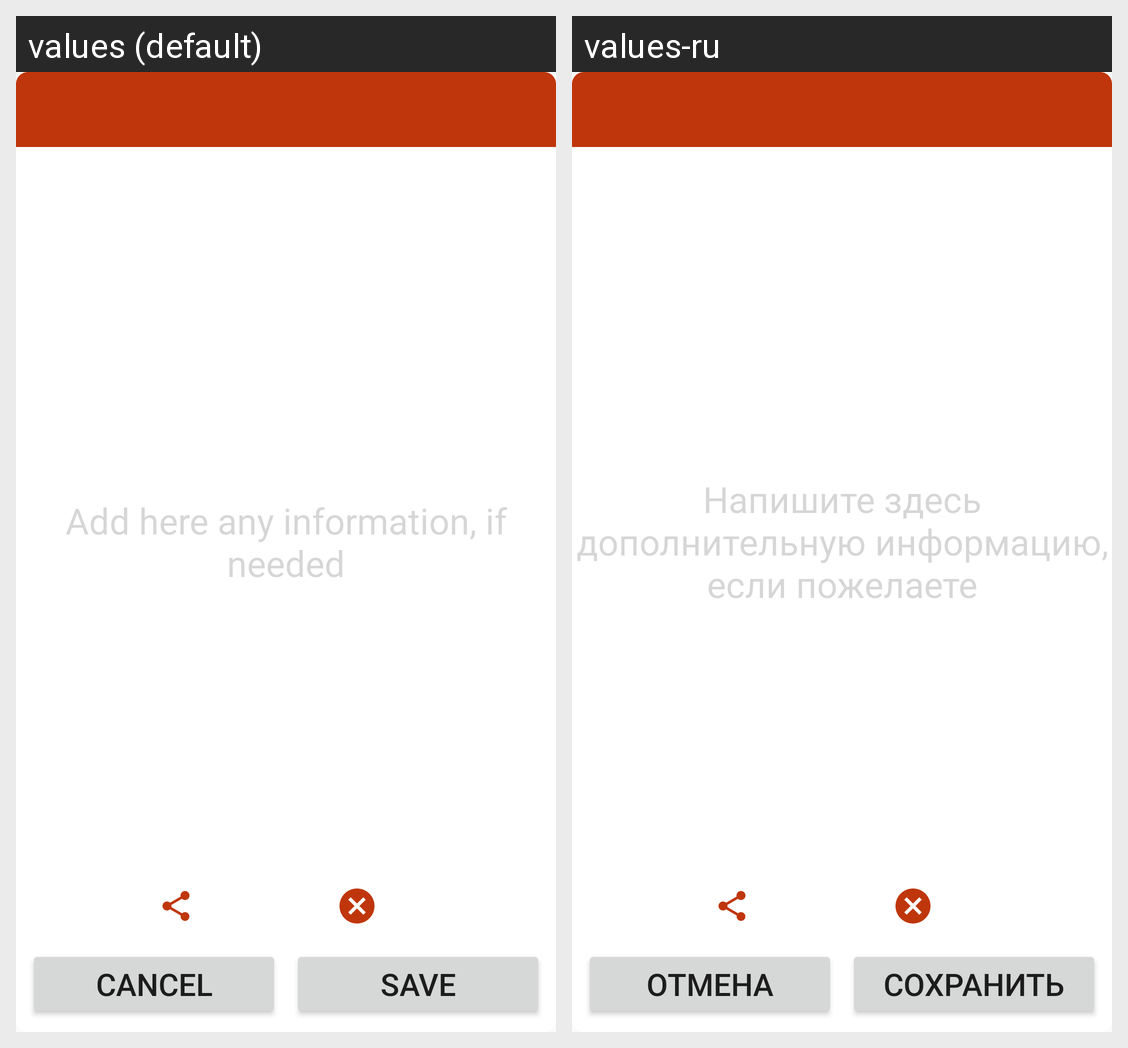

Locale-by-locale string values for the Android screen shown in this grid:
Android screen res/layout/dude_edit_fragment.xml rendered under 2 locales, left to right: values (default), values-ru. Device: Nexus 5 (rendered at 1080×1920; each locale shown at half size, 540×960, under a caption strip naming it); theme AppTheme.
Strings drawn on this screen, with the default value and each locale's value (text and hints the layout hard-codes, and strings that could not be matched under every locale, appear in the picture but are not listed):

info_prompt
  values: Add here any information, if needed
  values-ru: Напишите здесь дополнительную информацию, если пожелаете

button_cancel
  values: Cancel
  values-ru: Отмена

button_save
  values: Save
  values-ru: Сохранить
